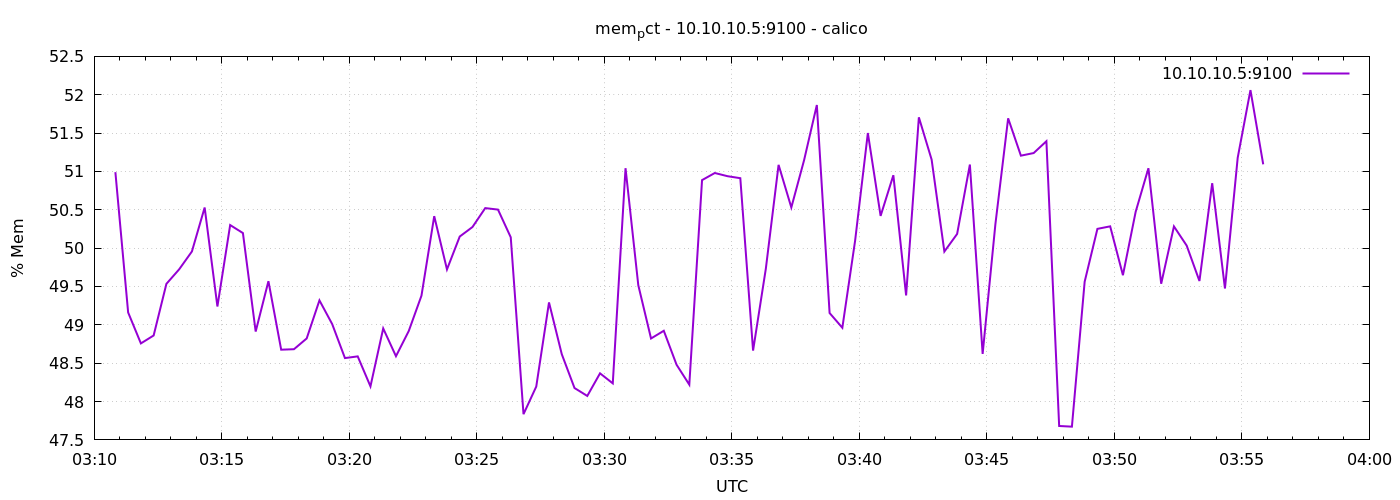

Source data for this figure (header and first rows):
1776741050	50.99047875550502
1776741080	49.16
1776741110	48.76
1776741140	48.86
1776741170	49.53
1776741200	49.72
1776741230	49.96
1776741260	50.53
1776741290	49.24
1776741320	50.3
1776741350	50.2
1776741380	48.91
1776741410	49.57
1776741440	48.68
1776741470	48.68
1776741500	48.82
1776741530	49.32
1776741560	49.01
1776741590	48.57
1776741620	48.59
1776741650	48.2
1776741680	48.95
1776741710	48.59
1776741740	48.92
1776741770	49.38
1776741800	50.42
1776741830	49.72
1776741860	50.15
1776741890	50.28
1776741920	50.52
1776741950	50.5
1776741980	50.14
1776742010	47.84
1776742040	48.2
1776742070	49.29
1776742100	48.62
1776742130	48.18
1776742160	48.07
1776742190	48.37
1776742220	48.24
1776742250	51.04
1776742280	49.52
1776742310	48.82
1776742340	48.92
1776742370	48.48
1776742400	48.22
1776742430	50.89
1776742460	50.98
1776742490	50.94
1776742520	50.91
1776742550	48.66
1776742580	49.73
1776742610	51.09
1776742640	50.53
1776742670	51.15
1776742700	51.87
1776742730	49.15
1776742760	48.96
1776742790	50.1
1776742820	51.5
1776742850	50.42
... 30 more rows
